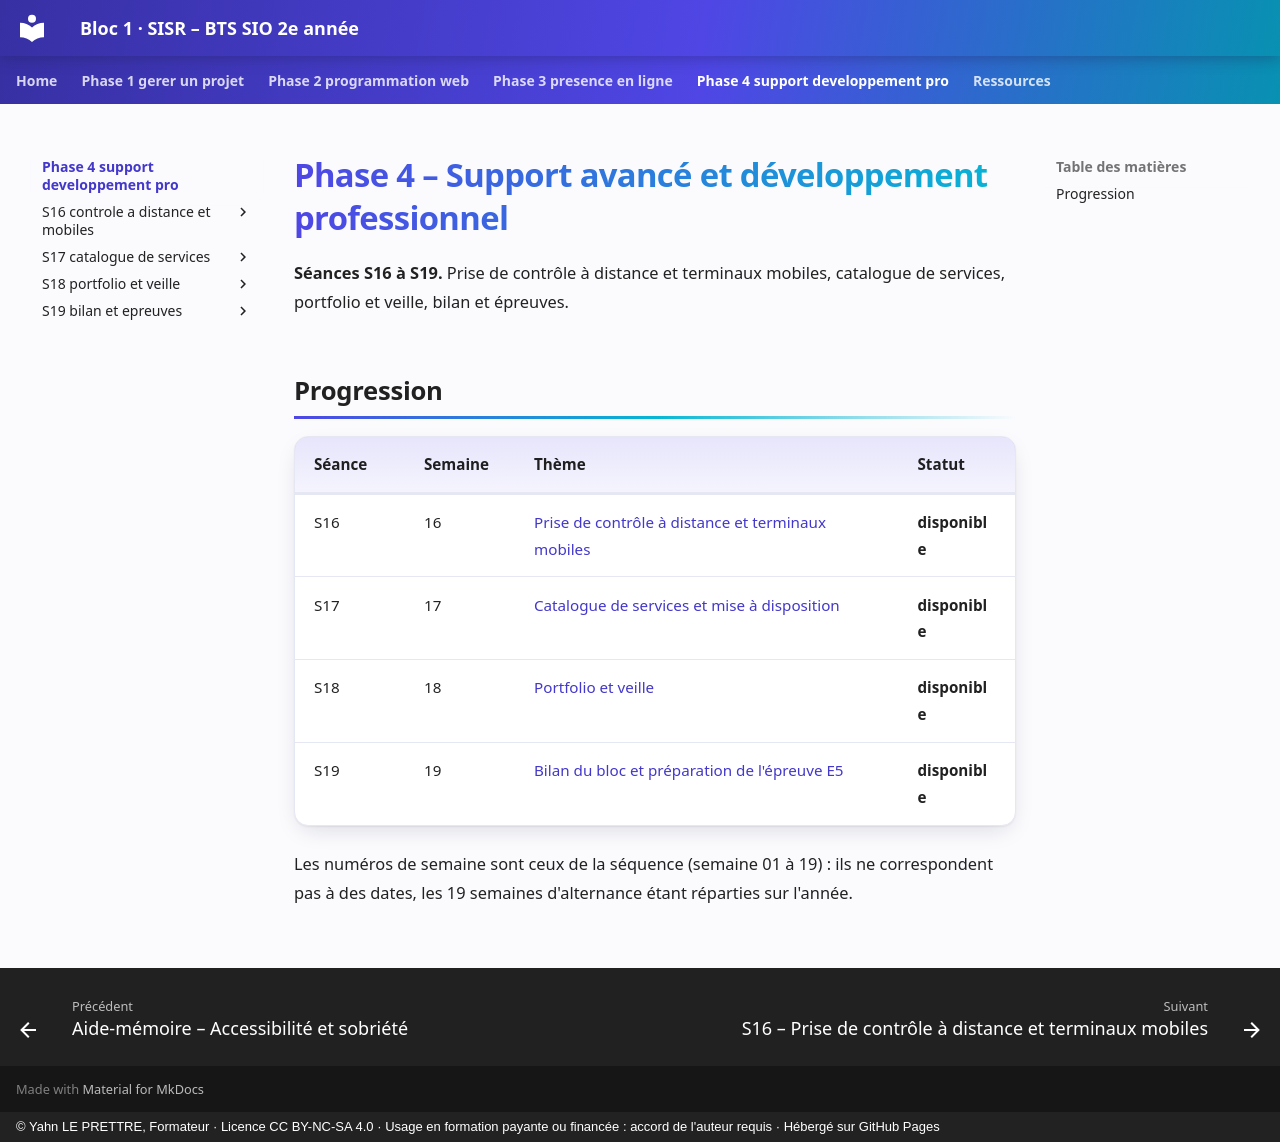

repository: YahnLP/bts2-sio-sisr-bloc1 · page: phase-4-support-developpement-pro/index.html · generator: mkdocs · copyright: © Yahn LE PRETTRE, Formateur · Licence CC BY-NC-SA 4.0 · Usage en formation payante ou financée : accord de l'auteur requis · Hébergé sur GitHub Pages

# Phase 4 – Support avancé et développement professionnel

**Séances S16 à S19.** Prise de contrôle à distance et terminaux mobiles, catalogue de services, portfolio et veille, bilan et épreuves.

## Progression

| Séance | Semaine | Thème | Statut |
|---|---|---|---|
| S16 | 16 | [Prise de contrôle à distance et terminaux mobiles](S16-controle-a-distance-et-mobiles/README.md) | **disponible** |
| S17 | 17 | [Catalogue de services et mise à disposition](S17-catalogue-de-services/README.md) | **disponible** |
| S18 | 18 | [Portfolio et veille](S18-portfolio-et-veille/README.md) | **disponible** |
| S19 | 19 | [Bilan du bloc et préparation de l'épreuve E5](S19-bilan-et-epreuves/README.md) | **disponible** |

Les numéros de semaine sont ceux de la séquence (semaine 01 à 19) : ils ne correspondent pas à des dates, les 19 semaines d'alternance étant réparties sur l'année.
